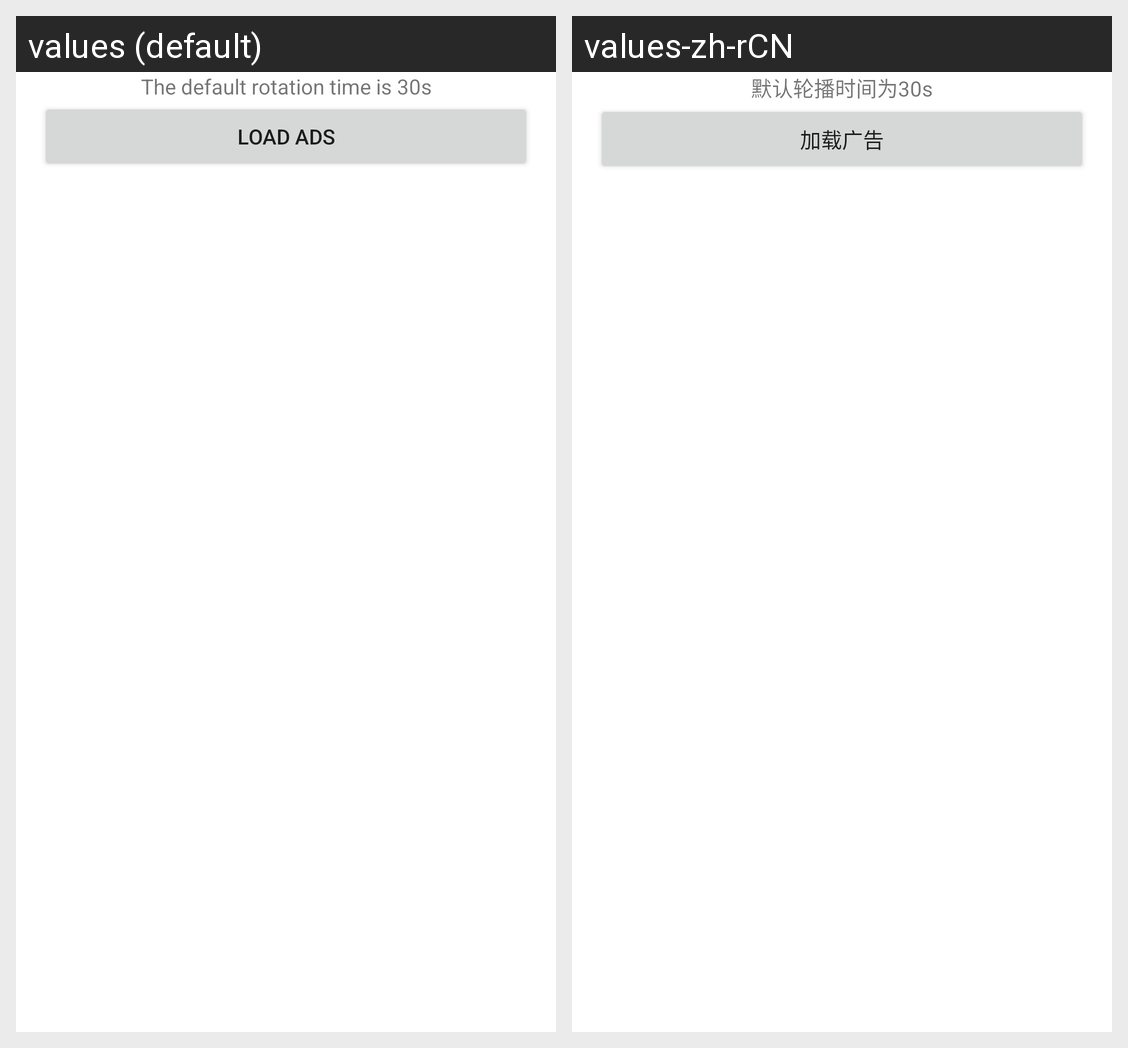

For this localized Android screen grid, give each drawn string resource with its value in every locale shown.
Android screen res/layout/activity_banner_gallery.xml rendered under 2 locales, left to right: values (default), values-zh-rCN. Device: Nexus 5 (rendered at 1080×1920; each locale shown at half size, 540×960, under a caption strip naming it); theme Theme.Adsdk.
Strings drawn on this screen, with the default value and each locale's value (text and hints the layout hard-codes, and strings that could not be matched under every locale, appear in the picture but are not listed):

banner_Interval_describe
  values: The default rotation time is 30s
  values-zh-rCN: 默认轮播时间为30s

app_load_ad
  values: Load ads
  values-zh-rCN: 加载广告
